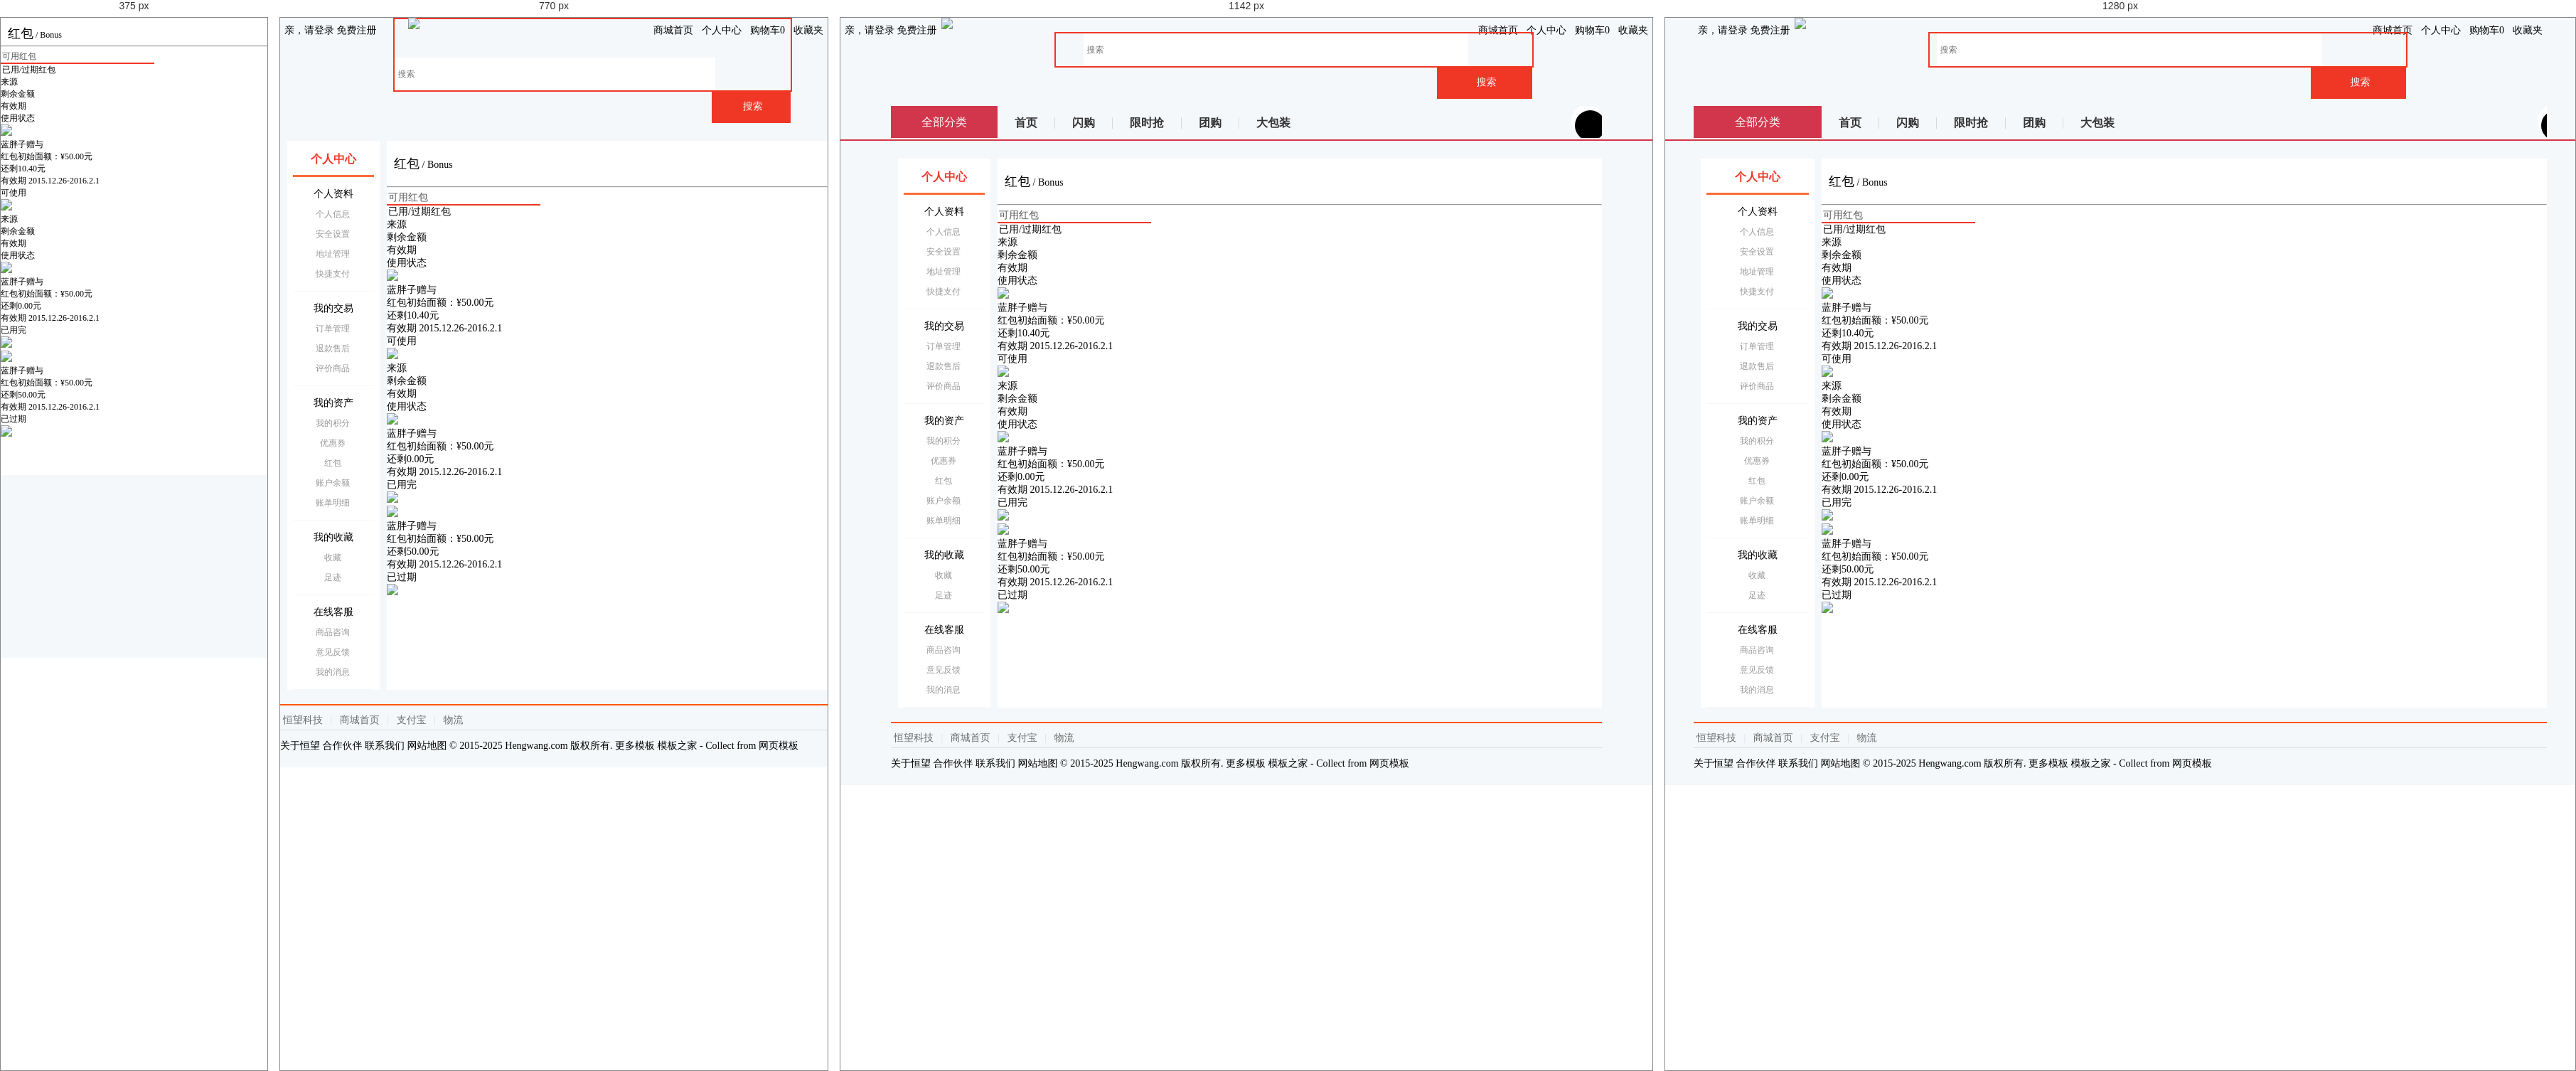
Rendered at 375 px, 770 px, 1142 px and 1280 px, left to right.

<!-- file: bonus.html -->
<!DOCTYPE html>
<html>

	<head>
		<meta charset="utf-8">
		<meta name="viewport" content="width=device-width, initial-scale=1.0,maximum-scale=1.0, user-scalable=0">

		<title>我的红包</title>

		<link href="../AmazeUI-2.4.2/assets/css/admin.css" rel="stylesheet" type="text/css">
		<link href="../AmazeUI-2.4.2/assets/css/amazeui.css" rel="stylesheet" type="text/css">

		<link href="../css/personal.css" rel="stylesheet" type="text/css">
		<link href="../css/bostyle.css" rel="stylesheet" type="text/css">

		<script src="../AmazeUI-2.4.2/assets/js/jquery.min.js"></script>
		<script src="../AmazeUI-2.4.2/assets/js/amazeui.js"></script>
	</head>

	<body>
		<!--头 -->
		<header>
			<article>
				<div class="mt-logo">
			<!--顶部导航条 -->
			<div class="am-container header">
				<ul class="message-l">
					<div class="topMessage">
						<div class="menu-hd">
							<a href="#" target="_top" class="h">亲，请登录</a>
							<a href="#" target="_top">免费注册</a>
						</div>
					</div>
				</ul>
				<ul class="message-r">
					<div class="topMessage home">
						<div class="menu-hd"><a href="#" target="_top" class="h">商城首页</a></div>
					</div>
					<div class="topMessage my-shangcheng">
						<div class="menu-hd MyShangcheng"><a href="#" target="_top"><i class="am-icon-user am-icon-fw"></i>个人中心</a></div>
					</div>
					<div class="topMessage mini-cart">
						<div class="menu-hd"><a id="mc-menu-hd" href="#" target="_top"><i class="am-icon-shopping-cart  am-icon-fw"></i><span>购物车</span><strong id="J_MiniCartNum" class="h">0</strong></a></div>
					</div>
					<div class="topMessage favorite">
						<div class="menu-hd"><a href="#" target="_top"><i class="am-icon-heart am-icon-fw"></i><span>收藏夹</span></a></div>
				</ul>
				</div>

				<!--悬浮搜索框-->

				<div class="nav white">
					<div class="logoBig">
						<li><img src="/one/images/logobig.png" /></li>
					</div>

					<div class="search-bar pr">
						<a name="index_none_header_sysc" href="#"></a>
						<form>
							<input id="searchInput" name="index_none_header_sysc" type="text" placeholder="搜索" autocomplete="off">
							<input id="ai-topsearch" class="submit am-btn" value="搜索" index="1" type="submit">
						</form>
					</div>
				</div>

				<div class="clear"></div>
			</div>
				</div>
			</article>
		</header>
            <div class="nav-table">
					   <div class="long-title"><span class="all-goods">全部分类</span></div>
					   <div class="nav-cont">
							<ul>
								<li class="index"><a href="#">首页</a></li>
                                <li class="qc"><a href="#">闪购</a></li>
                                <li class="qc"><a href="#">限时抢</a></li>
                                <li class="qc"><a href="#">团购</a></li>
                                <li class="qc last"><a href="#">大包装</a></li>
							</ul>
						    <div class="nav-extra">
						    	<i class="am-icon-user-secret am-icon-md nav-user"></i><b></b>我的福利
						    	<i class="am-icon-angle-right" style="padding-left: 10px;"></i>
						    </div>
						</div>
			</div>
			<b class="line"></b>
		<div class="center">
			<div class="col-main">
				<div class="main-wrap">

					<div class="user-bonus">
						<!--标题 -->
						<div class="am-cf am-padding">
							<div class="am-fl am-cf"><strong class="am-text-danger am-text-lg">红包</strong> / <small>Bonus</small></div>
						</div>
						<hr/>

						<div class="am-tabs-d2 am-tabs  am-margin" data-am-tabs>

							<ul class="am-avg-sm-2 am-tabs-nav am-nav am-nav-tabs">
								<li class="am-active"><a href="#tab1">可用红包</a></li>
								<li><a href="#tab2">已用/过期红包</a></li>

							</ul>

							<div class="am-tabs-bd">
								<div class="am-tab-panel am-fade am-in am-active" id="tab1">

									<div class="cart-table-th">
										<div class="order-top">
											<div class="th th-from">
												来源
											</div>
											<div class="th th-remainderprice">
												剩余金额
											</div>
											<div class="th th-term">
												有效期
											</div>
											<div class="th th-usestatus">
												使用状态
											</div>
										</div>
										<div class="clear"></div>
										<div class="order-main">

											<ul class="item-list">
												<li class="td td-from">
													<div class="item-img">
														<img src="/one/images/566fda5cN4b8a1675.gif">
													</div>

													<div class="item-info">

														<a href="#">
															<p>蓝胖子赠与</p>
															<p class="info-little "><span>红包初始面额：</span>¥50.00<span>元</span></p>
														</a>

													</div>
												</li>
												<li class="td td-remainderprice">
													<div class="item-remainderprice">
														<span>还剩</span>10.40<span>元</span>
													</div>
												</li>

												<li class="td td-term ">
													<div class="item-term">
														<span>有效期</span> 2015.12.26-2016.2.1
													</div>
												</li>

												<li class="td td-usestatus ">
													<div class="item-usestatus ">
														<p>可使用</p><span><img src="/one/images/gift_stamp_1.png"</span>
													</div>
												</li>
											</ul>

										</div>
									</div>
								</div>
								<div class="am-tab-panel am-fade" id="tab2">

									<div class="cart-table-th">
										<div class="order-top">
											<div class="th th-from">
												来源
											</div>
											<div class="th th-remainderprice">
												剩余金额
											</div>
											<div class="th th-term">
												有效期
											</div>
											<div class="th th-usestatus">
												使用状态
											</div>
										</div>
										<div class="clear"></div>
										<div class="order-main">

											<ul class="item-list">
												<li class="td td-from">
													<div class="item-img">
														<img src="/one/images/566fda5cN4b8a1675.gif">
													</div>

													<div class="item-info">

														<a href="# ">
															<p>蓝胖子赠与</p>
															<p class="info-little "><span>红包初始面额：</span>¥50.00<span>元</span></p>
														</a>

													</div>
												</li>
												<li class="td td-remainderprice">
													<div class="item-remainderprice">
														<span>还剩</span>0.00<span>元</span>
													</div>
												</li>

												<li class="td td-term ">
													<div class="item-term">
														<span>有效期</span> 2015.12.26-2016.2.1
													</div>
												</li>

												<li class="td td-usestatus ">
													<div class="item-usestatus ">
														<p>已用完</p><span><img src="/one/images/gift_stamp_2.png"</span>
													</div>
												</li>
											</ul>

<!--已过期-->
											<ul class="item-list">
												
												<li class="td td-from">
													<div class="item-img">
														<img src="/one/images/566fda5cN4b8a1675.gif">
													</div>

													<div class="item-info">

														<a href="# ">
															<p>蓝胖子赠与</p>
															<p class="info-little "><span>红包初始面额：</span>¥50.00<span>元</span></p>
														</a>

													</div>
												</li>
												<li class="td td-remainderprice">
													<div class="item-remainderprice">
														<span>还剩</span>50.00<span>元</span>
													</div>
												</li>

												<li class="td td-term ">
													<div class="item-term">
														<span>有效期</span> 2015.12.26-2016.2.1
													</div>
												</li>

												<li class="td td-usestatus ">
													<div class="item-usestatus ">
														<p>已过期</p><span><img src="/one/images/gift_stamp_3.png"</span>
													</div>
												</li>
											</ul>

										
										
										</div>

									</div>
								</div>
								
							</div>
						</div>
					</div>
				</div>
				<!--底部-->
				<div class="footer ">
					<div class="footer-hd ">
						<p>
							<a href="# ">恒望科技</a>
							<b>|</b>
							<a href="# ">商城首页</a>
							<b>|</b>
							<a href="# ">支付宝</a>
							<b>|</b>
							<a href="# ">物流</a>
						</p>
					</div>
					<div class="footer-bd ">
						<p>
							<a href="# ">关于恒望</a>
							<a href="# ">合作伙伴</a>
							<a href="# ">联系我们</a>
							<a href="# ">网站地图</a>
							<em>© 2015-2025 Hengwang.com 版权所有. 更多模板 <a href="http://www.cssmoban.com/" target="_blank" title="模板之家">模板之家</a> - Collect from <a href="http://www.cssmoban.com/" title="网页模板" target="_blank">网页模板</a></em>
						</p>
					</div>
				</div>

			</div>

			<aside class="menu">
				<ul>
					<li class="person active">
						<a href="index.html"><i class="am-icon-user"></i>个人中心</a>
					</li>
					<li class="person">
						<p><i class="am-icon-newspaper-o"></i>个人资料</p>
						<ul>
							<li> <a href="information.html">个人信息</a></li>
							<li> <a href="safety.html">安全设置</a></li>
							<li> <a href="address.html">地址管理</a></li>
							<li> <a href="cardlist.html">快捷支付</a></li>
						</ul>
					</li>
					<li class="person">
						<p><i class="am-icon-balance-scale"></i>我的交易</p>
						<ul>
							<li><a href="order.html">订单管理</a></li>
							<li> <a href="change.html">退款售后</a></li>
							<li> <a href="comment.html">评价商品</a></li>
						</ul>
					</li>
					<li class="person">
						<p><i class="am-icon-dollar"></i>我的资产</p>
						<ul>
							<li> <a href="points.html">我的积分</a></li>
							<li> <a href="coupon.html">优惠券 </a></li>
							<li> <a href="bonus.html">红包</a></li>
							<li> <a href="walletlist.html">账户余额</a></li>
							<li> <a href="bill.html">账单明细</a></li>
						</ul>
					</li>

					<li class="person">
						<p><i class="am-icon-tags"></i>我的收藏</p>
						<ul>
							<li> <a href="collection.html">收藏</a></li>
							<li> <a href="foot.html">足迹</a></li>														
						</ul>
					</li>

					<li class="person">
						<p><i class="am-icon-qq"></i>在线客服</p>
						<ul>
							<li> <a href="consultation.html">商品咨询</a></li>
							<li> <a href="suggest.html">意见反馈</a></li>							
							
							<li> <a href="news.html">我的消息</a></li>
						</ul>
					</li>
				</ul>

			</aside>
		</div>

	</body>

</html>

/* @media block from personal.css */
@media only screen and (min-width:640px) 
{	
	
	
html, body, div, span, applet, object, iframe,
h1, h2, h3, h4, h5, h6, p, blockquote, pre,
a, abbr, acronym, address, big, cite, code,
del, dfn, em, img, ins, kbd, q, s, samp,
small, strike, strong, sub, sup, tt, var,
b, u, i, center,
dl, dt, dd, ol, ul, li,
fieldset, form, label, legend,
table, caption, tbody, tfoot, thead, tr, th, td,
article, aside, canvas, details, embed, 
figure, figcaption, footer, header, hgroup, 
menu, nav, output, ruby, section, summary,
time, mark, audio, video {
font-size:14px ;
}	
	
	
	
/*头*/
header { display:block;}
header article{max-width: 1200px;margin:0px auto;}
.mt-logo .mt-tblogo {width:20%;display: inline-block;vertical-align: middle;}
.message-l{ float:left;}
.message-l .topMessage{padding: 0px 6px;height: 35px;line-height: 35px;}
.message-r {float: right;}
.message-r .topMessage {float: left;padding: 0px 6px;height: 35px;line-height: 35px;}
/*浮动框*/
.nav.white{width:100%;margin:0px auto;}
.nav.white .logoBig{ display:block;float:left;height:56px;width:115px; margin:0px auto; margin-left:5%} 
.nav.white .logoBig img{width:100%;}
.my-cart { width: 46px;height: 46px;}

#ai-topsearch {height: 46px;}
.search-bar input {width: 80%;height:46px;}	
.classified,.navCir{display:none;}
.nav.white{ position:relative;top:0px;z-index:0;}

 
/*搜索框*/
.search-bar {height: 51px;margin: 0px 50px 0 120px; padding-left:5%;}
.search-bar form{border:2px solid #F03726; max-width:670px;}
.search-bar input{padding-left:5px;width: 80%;height:46px;outline:none; font-size:12px; border:none}
#ai-topsearch { width:20%;height:46px;border: 0px none;float:right;background: #F03726 none repeat scroll 0% 0%;
color: #F5F5F2;font-size: 14px;cursor:pointer;}


/*固定框架*/
.center{max-width:1000px; margin:0px auto;min-height: 1px;margin-top:15px ;}

/*表单布局*/
.am-form-label{width:100px;float: left;}
.am-form-content{margin-left:85px;}

/*侧边栏*/
aside{ display:block;width:130px; float:left;margin-left: -100%;padding-top:10px;}
aside ul{ margin-left:10px;margin-right:-10px;padding:0px 8px;font-size:14px ;background: #fff;}
aside a{display: block;overflow: hidden;text-decoration: none;line-height: 28px;color: #000;height: 28px;}
aside ul li{text-align: center;}
aside ul li.active a{color:#F03726;font-weight: 600;}
li.person{border-bottom:1px solid #F5F8FA ;padding-bottom:10px;padding-top: 10px;}
li.person:first-child{border-bottom: 3px solid #fd6d37;position: relative;}
li.person:first-child a{font-size: 16px;line-height: 32px;font-weight: 700;}
li.person:first-child a i{position: absolute;left:10px;font-size: 15px;}
li.person p{position: relative;height: 28px;line-height:28px ;font-size: 14px;}
li.person p i{position: absolute;left:0px;font-size: 15px;color:#fd6d37 ;width: 28px;}
.person ul{padding-left:6px; border:none; padding-top:0px; padding-bottom:0px; margin:0px auto;font-size:12px;}
.person ul li a{color: #999;font-size: 12px;}
/*主题*/
.col-main {float:left;width:100%;min-height: 1px;background: none;padding-bottom: 0px;}
.main-wrap {position: relative; margin-left:150px;overflow: hidden;min-height:772px;background-color:#fff;}
.am-fl.am-cf small{width: auto;}
.am-padding {margin:20px 0px ;}
.am-text-danger {color: #000}
/*底部*/
.footer {text-align:left; display:block;position: relative;margin: 0px auto; padding: 7px 0px 9px;border-top: 2px solid #FF5400; margin-top:20px;}
.footer .footer-bd p, .footer .footer-hd p {margin-bottom: 8px;line-height: 27px;border-bottom: 1px solid #DDD; text-align:left;}
.footer .footer-hd a { margin: 0px 4px;white-space: nowrap;color: #6C6C6C;}
.footer .footer-hd b { margin: 0px 3px;font-weight: 400;color: #DDD;}
.footer .footer-bd p{ border-bottom:none;}
.footer-bd{ display:block;}

/*博客*/
.blog-main{margin-top:10px ;}
.blog-sidebar{padding: 0px 10px;}

/*银行卡*/
.card-box-list li{float:left;width:50%;}
.card-box-list li span{font-size: 12px;}

/*意见反馈*/
.suggestlist .am-dropdown{width:200px;}
.suggestDetail p{display:block ;}
.suggestDetail .textArea{max-width: 800px;}
.suggestmain .am-btn.anniu{width:150px;margin:25px 0px 20px;}

}

/* @media block from personal.css */
@media only screen and (min-width:900px) 
{
/*银行卡*/
.card-box-list li{float:left;width:33.33%}	
}

/* @media block from personal.css */
@media only screen and (min-width: 1025px) 

   {
	   .nav.white{padding-left:0px; max-width:1000px; margin:0px auto;}
	   .nav.white .logoBig { display:block; float:left;height:90px; width:200px; margin-left:0px;}
	   .nav.white .logoBig li{float:left;}
	   .search-bar{height:90px; padding: 20px 70px 0 230px; margin:auto;}

	  
	  
/*分类*/
.nav-table{max-width:1000px;margin: 0px auto;height: 45px;position: relative;overflow: hidden;display: block;margin-top:10px ;}
.nav-table .all-goods{font-size: 16px;}
.long-title{background:#d2364c;color:#fff ;height: 45px;line-height: 45px;display:block;position: absolute;width:150px ;text-align: center;font-size:16px ;top:0px;z-index: 6;}
.nav-cont{position: absolute;padding-left:150px;display:block;width:100% ;top:0px}
.nav-cont li{float: left;height: 45px;line-height: 45px;}
.nav-cont li::before{content: '\20';display: inline-block;height: 16px;border-right: 1px solid #d9d9d9;width: 0;vertical-align: middle;margin-left: -1px;}
.nav-cont li a {font-size: 16px;color: #333;line-height: 36px;margin-left: -1px;padding: 0 25px;text-decoration: none;font-weight: 700;display: inline-block;vertical-align: middle;}

.nav-cont .nav-extra{position: absolute;right:0px ;top:6px;font-size: 16px;color:#fcff00;line-height:33px;height:33px ;width:160px;text-align:center;background: url(/one/images/extra.png);cursor: pointer;}
.nav-cont .nav-extra i.nav-user{background:#000 ;color:#fff ;width: 33px;height: 33px;border-radius: 33px;position: absolute;left:-28px;z-index: 99;padding: 5px;overflow: hidden;}
.nav-cont .nav-extra b{display:block;position: absolute;width: 45px;height: 45px;border-radius:45px;z-index: 1;left: -33px;top: -8px;background: #fff;}
b.line{display: block;width:100%;height:2px ;border-bottom:2px solid #d2364c;}	   

.bloglist{padding-top:20px ;}   
.blog-content p {font-size: 16px;line-height: 24px;}

/*意见反馈*/
.suggestmain {margin: 20px 20px;}
.suggestDetail .textArea{margin-left:65px;max-width: 800px;}
.suggestmain .am-btn.anniu,.suggestlist .am-dropdown,.suggestTel {margin-left:65px ;}
	   }

/* @media block from personal.css */
@media only screen and (min-width: 1260px) 

   {
li.person:first-child a i{position: absolute;left:20px;}
li.person p i{position: absolute;left:12px;}   	
/*分类*/
.nav-table,.footer{max-width:1200px;}
.long-title {width:180px;}
.nav-cont {padding-left: 180px;}
/*固定框架*/
.center{width:96%;max-width:1200px; margin:0px auto;min-height: 1px;margin-top:15px ;}
aside {width: 160px;}
.main-wrap {margin-left: 180px;}
.am-container , .bloglist{max-width: 1200px;}
/*博客*/
.blog-main{margin-top:30px ;}

/*银行卡*/
.card-box{width:230px ;}
.add-card {width: 232px;}
.card-box-list li{float:left;width:25%}

   }